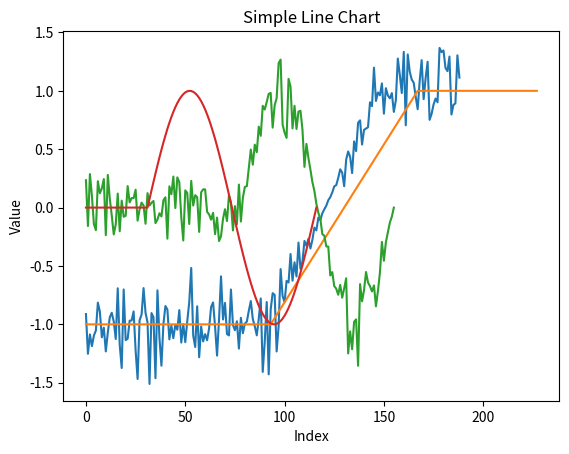

Source code (Python):
import numpy as np
import matplotlib.pyplot as plt


def generate_data() -> tuple[np.ndarray, int]:
    preonset: np.ndarray = np.random.uniform(low=-1, high=1, size=np.random.randint(30, 100))
    signal: np.ndarray = np.random.normal(size=np.random.randint(50, 100))
    return np.concatenate((preonset, signal)), preonset.size


def sin_date() -> tuple[np.ndarray, int]:
    preonset: np.ndarray = np.random.uniform(low=-0.25, high=0.25, size=np.random.randint(30, 100))
    preonset = np.full(preonset.shape, 0)
    signal = np.sin(np.linspace(0, 2 * np.pi, np.random.randint(50, 100)))
    return np.concatenate((preonset, signal)), preonset.size


def along_then() -> np.ndarray:
    preonset: np.ndarray = np.full(np.random.randint(30, 100), -1)
    middle: np.ndarray = np.linspace(-1, 1, np.random.randint(30, 100))
    end: np.ndarray = np.full(np.random.randint(30, 100), 1)
    return np.concatenate((preonset, middle, end))


def add_noise(prenoise_data: np.ndarray, noise_level: float, zero_adjustment=False) -> np.ndarray:
    if zero_adjustment:
        prenoise_data[prenoise_data == 0] = np.random.uniform(-0.25, 0.25, size=np.count_nonzero(prenoise_data == 0))
    noise = np.random.normal(0, noise_level * np.abs(prenoise_data), size=prenoise_data.size)
    return prenoise_data + noise


data = add_noise(along_then(), 0.2)
print(data)
print(data.shape)
print(data.size)

plt.plot(data)
plt.title('Simple Line Chart')
plt.xlabel('Index')
plt.ylabel('Value')
plt.show()

plt.plot(add_noise(along_then(), 0.0))
plt.title('Simple Line Chart')
plt.xlabel('Index')
plt.ylabel('Value')
plt.show()

data = add_noise(sin_date()[0], 0.2, True)
plt.plot(data)
plt.title('Simple Line Chart')
plt.xlabel('Index')
plt.ylabel('Value')
plt.show()

data = add_noise(sin_date()[0], 0.0, False)
plt.plot(data)
plt.title('Simple Line Chart')
plt.xlabel('Index')
plt.ylabel('Value')
plt.show()
